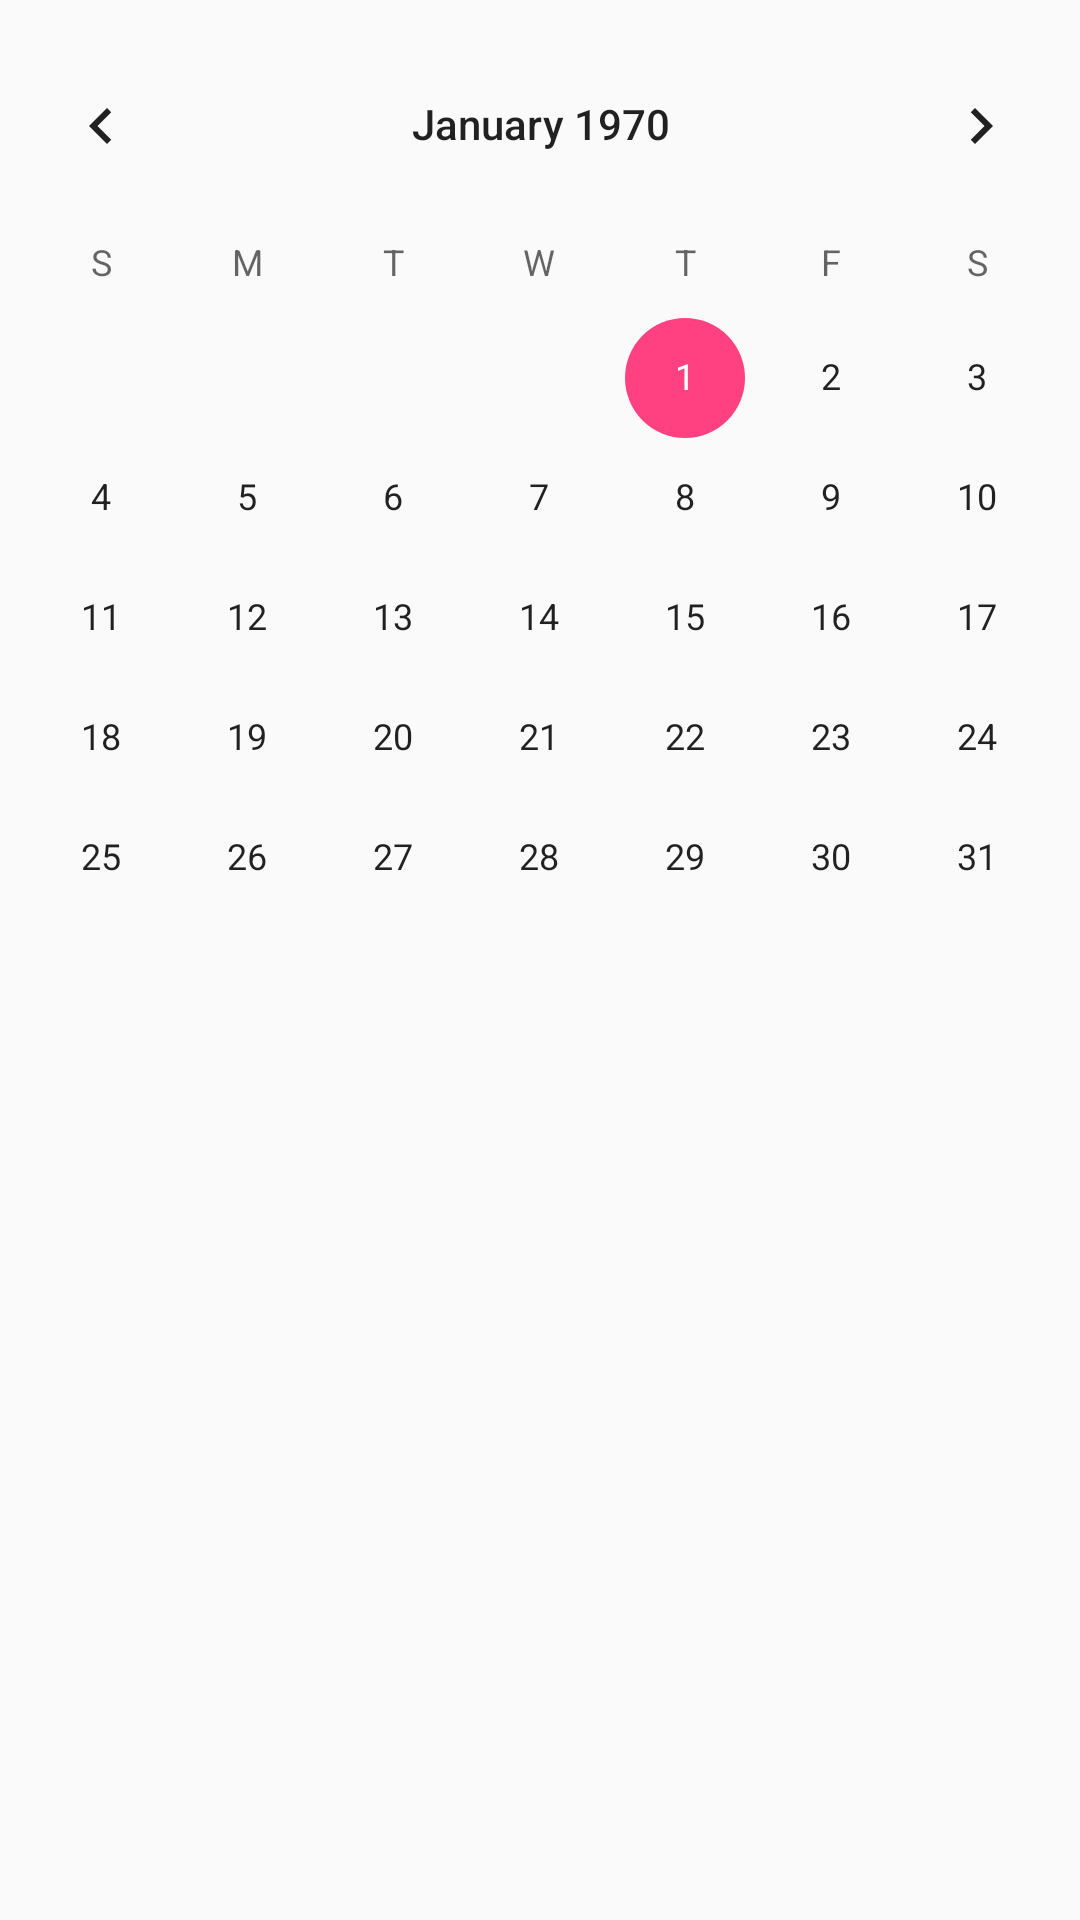

The Android layout XML behind this screen, and the referenced resources:
<!-- AndroidManifest.xml: application theme AppTheme -->
<!-- res/layout/activity_calendar.xml -->
<?xml version="1.0" encoding="utf-8"?>
<android.support.constraint.ConstraintLayout xmlns:android="http://schemas.android.com/apk/res/android"
    xmlns:app="http://schemas.android.com/apk/res-auto"
    xmlns:tools="http://schemas.android.com/tools"
    android:layout_width="match_parent"
    android:layout_height="match_parent"
    tools:context=".CalendarActivity">

    <CalendarView
        android:id="@+id/calendarView"
        android:layout_width="382dp"
        android:layout_height="331dp"
        android:layout_marginEnd="8dp"
        android:layout_marginLeft="8dp"
        android:layout_marginRight="8dp"
        android:layout_marginStart="8dp"
        android:layout_marginTop="8dp"
        app:layout_constraintEnd_toEndOf="parent"
        app:layout_constraintStart_toStartOf="parent"
        app:layout_constraintTop_toTopOf="parent" />
</android.support.constraint.ConstraintLayout>
<!-- resources referenced by this layout -->
<resources>
  <style name="AppTheme" parent="Theme.AppCompat.DayNight.NoActionBar">
          <item name="colorPrimary">@color/colorPrimary</item>
          <item name="colorPrimaryDark">@color/colorPrimaryDark</item>
          <item name="colorAccent">@color/colorAccent</item>
      </style>
  <color name="colorPrimary">#3F51B5</color>
  <color name="colorPrimaryDark">#303F9F</color>
  <color name="colorAccent">#FF4081</color>
</resources>
